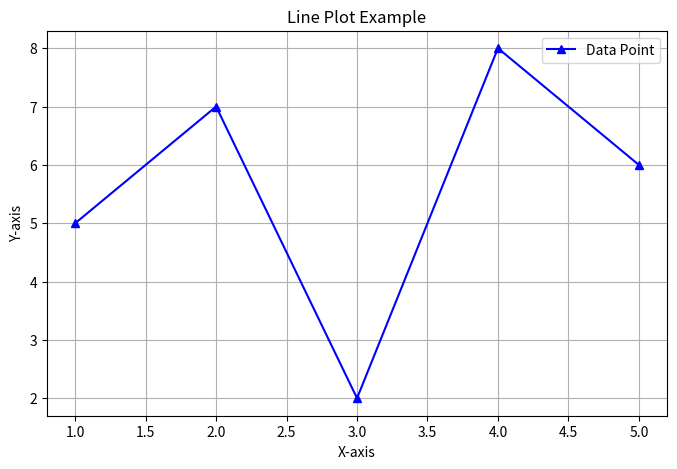
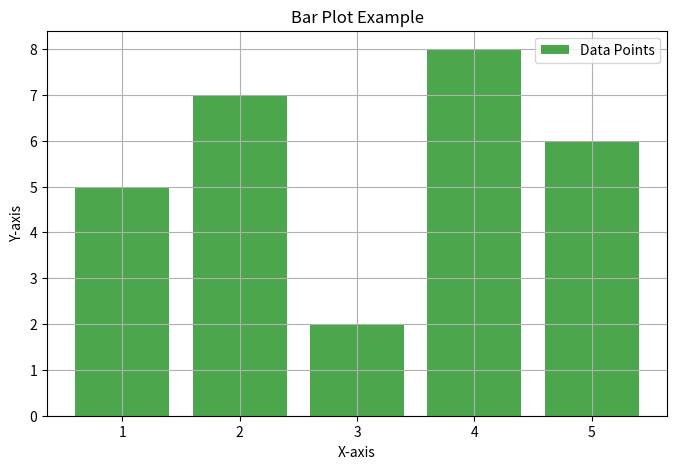

The script that saved these images, in order:
import matplotlib.pyplot as plt

x = [1, 2, 3, 4, 5]
y = [5, 7, 2, 8, 6]

plt.figure(figsize=(8, 5))
plt.plot(x, y, marker='^', linestyle='-', color='b', label='Data Point')
plt.xlabel('X-axis')
plt.ylabel('Y-axis')
plt.title('Line Plot Example')
plt.legend()
plt.grid(True)
plt.show()

plt.figure(figsize=(8, 5))
plt.bar(x, y, color='g', alpha=0.7, label='Data Points')
plt.xlabel('X-axis')
plt.ylabel('Y-axis')
plt.title('Bar Plot Example')
plt.legend()
plt.grid(True)
plt.show()
